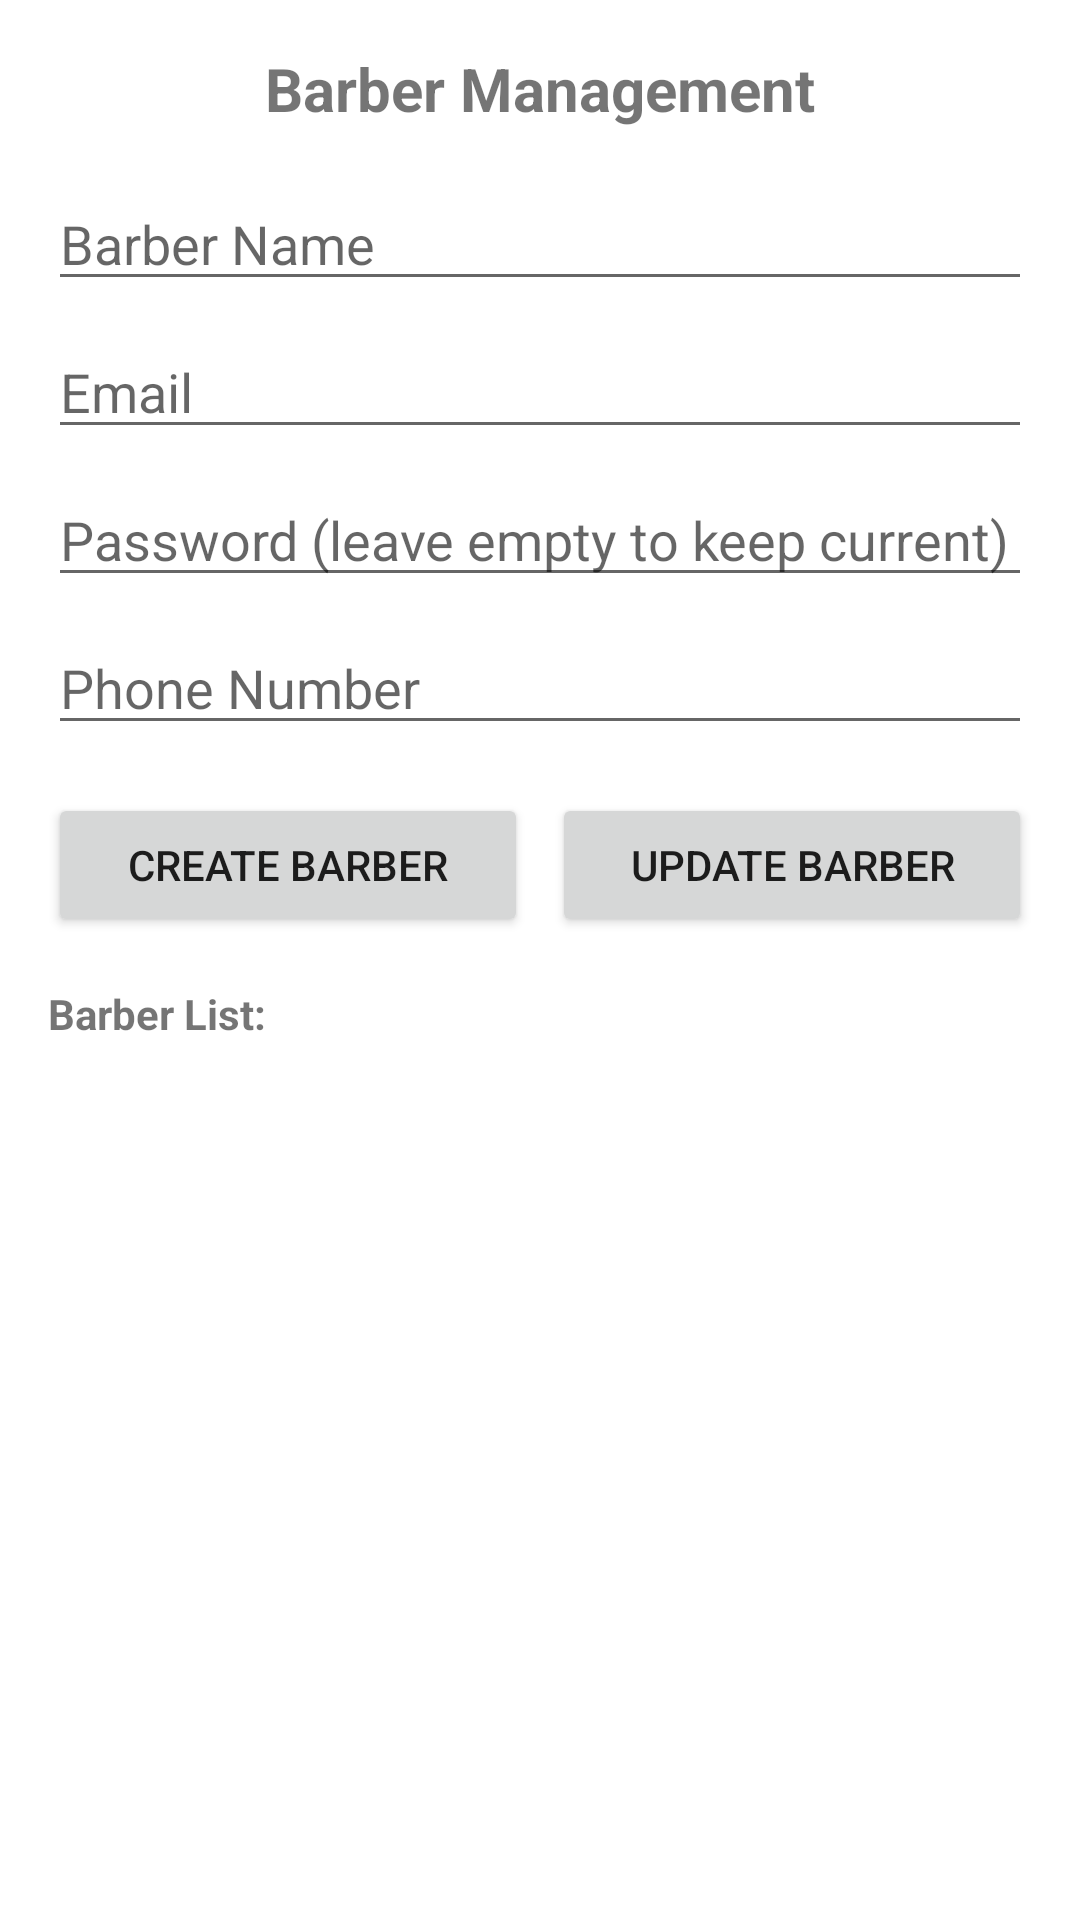

Layout XML and referenced resources for this Android screen:
<!-- AndroidManifest.xml: application theme Theme.BarberManagement -->
<!-- res/layout/activity_barber_admin.xml -->
<?xml version="1.0" encoding="utf-8"?>
<LinearLayout xmlns:android="http://schemas.android.com/apk/res/android"
    xmlns:tools="http://schemas.android.com/tools"
    android:layout_width="match_parent"
    android:layout_height="match_parent"
    android:orientation="vertical"
    android:padding="16dp"
    tools:context=".activities.admin.BarberAdminActivity">

    <TextView
        android:layout_width="wrap_content"
        android:layout_height="wrap_content"
        android:layout_gravity="center_horizontal"
        android:layout_marginBottom="16dp"
        android:text="Barber Management"
        android:textSize="20sp"
        android:textStyle="bold" />

    <EditText
        android:id="@+id/editTextName"
        android:layout_width="match_parent"
        android:layout_height="wrap_content"
        android:layout_marginBottom="8dp"
        android:hint="Barber Name"
        android:inputType="textPersonName" />

    <EditText
        android:id="@+id/editTextEmail"
        android:layout_width="match_parent"
        android:layout_height="wrap_content"
        android:layout_marginBottom="8dp"
        android:hint="Email"
        android:inputType="textEmailAddress" />

    <EditText
        android:id="@+id/editTextPassword"
        android:layout_width="match_parent"
        android:layout_height="wrap_content"
        android:layout_marginBottom="8dp"
        android:hint="Password (leave empty to keep current)"
        android:inputType="textPassword" />

    <EditText
        android:id="@+id/editTextPhone"
        android:layout_width="match_parent"
        android:layout_height="wrap_content"
        android:layout_marginBottom="16dp"
        android:hint="Phone Number"
        android:inputType="phone" />

    <LinearLayout
        android:layout_width="match_parent"
        android:layout_height="wrap_content"
        android:layout_marginBottom="16dp"
        android:orientation="horizontal">

        <Button
            android:id="@+id/buttonCreateBarber"
            android:layout_width="0dp"
            android:layout_height="wrap_content"
            android:layout_weight="1"
            android:layout_marginEnd="8dp"
            android:text="Create Barber" />

        <Button
            android:id="@+id/buttonUpdateBarber"
            android:layout_width="0dp"
            android:layout_height="wrap_content"
            android:layout_weight="1"
            android:text="Update Barber" />
    </LinearLayout>

    <TextView
        android:layout_width="wrap_content"
        android:layout_height="wrap_content"
        android:layout_marginBottom="8dp"
        android:text="Barber List:"
        android:textStyle="bold" />

    <ListView
        android:id="@+id/listViewBarbers"
        android:layout_width="match_parent"
        android:layout_height="0dp"
        android:layout_weight="1"
        android:layout_marginBottom="16dp" />

    <ProgressBar
        android:id="@+id/progressBar"
        android:layout_width="wrap_content"
        android:layout_height="wrap_content"
        android:layout_gravity="center_horizontal"
        android:visibility="gone" />
</LinearLayout>
<!-- resources referenced by this layout -->
<resources>
  <style name="Theme.BarberManagement" parent="Theme.MaterialComponents.DayNight.DarkActionBar">
          
          <item name="colorPrimary">@color/purple_500</item>
          <item name="colorPrimaryVariant">@color/purple_700</item>
          <item name="colorOnPrimary">@color/white</item>
  
          
          <item name="colorSecondary">@color/teal_200</item>
          <item name="colorSecondaryVariant">@color/teal_700</item>
          <item name="colorOnSecondary">@color/black</item>
  
          
          <item name="android:statusBarColor">?attr/colorPrimaryVariant</item>
  
          
      </style>
  <color name="purple_500">#FF6200EE</color>
  <color name="purple_700">#FF3700B3</color>
  <color name="white">#FFFFFFFF</color>
  <color name="teal_200">#FF03DAC5</color>
  <color name="teal_700">#FF018786</color>
  <color name="black">#FF000000</color>
</resources>
